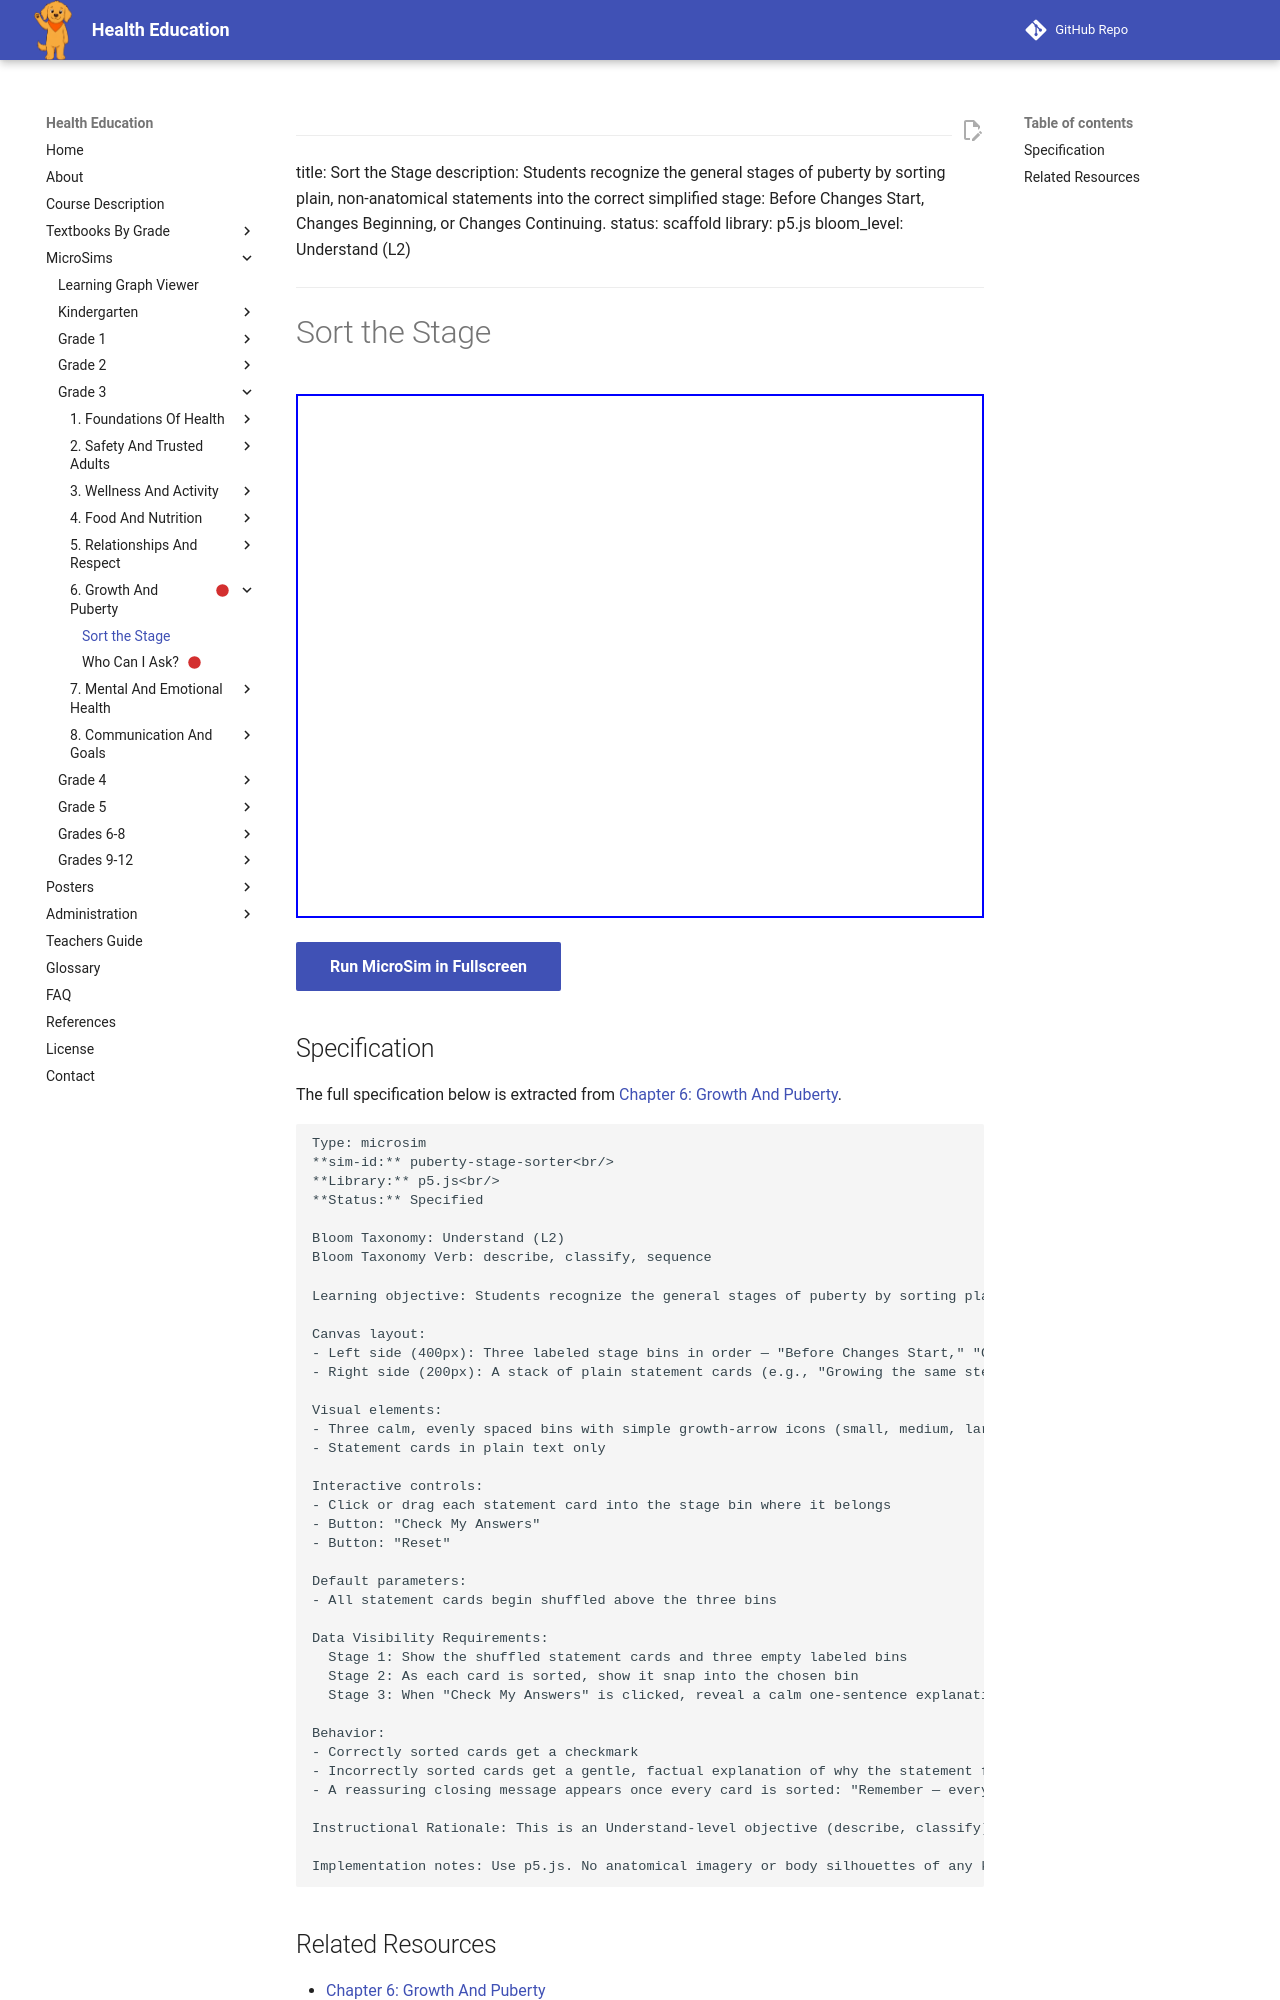

repository: dmccreary/health-education · page: sims/puberty-stage-sorter/index.html · generator: mkdocs

---
title: Sort the Stage
description: Students recognize the general stages of puberty by sorting plain, non-anatomical statements into the correct simplified stage: Before Changes Start, Changes Beginning, or Changes Continuing.
status: scaffold
library: p5.js
bloom_level: Understand (L2)
---

# Sort the Stage



<iframe src="main.html" width="100%" height="524px"></iframe>

[Run MicroSim in Fullscreen](main.html){ .md-button .md-button--primary }
